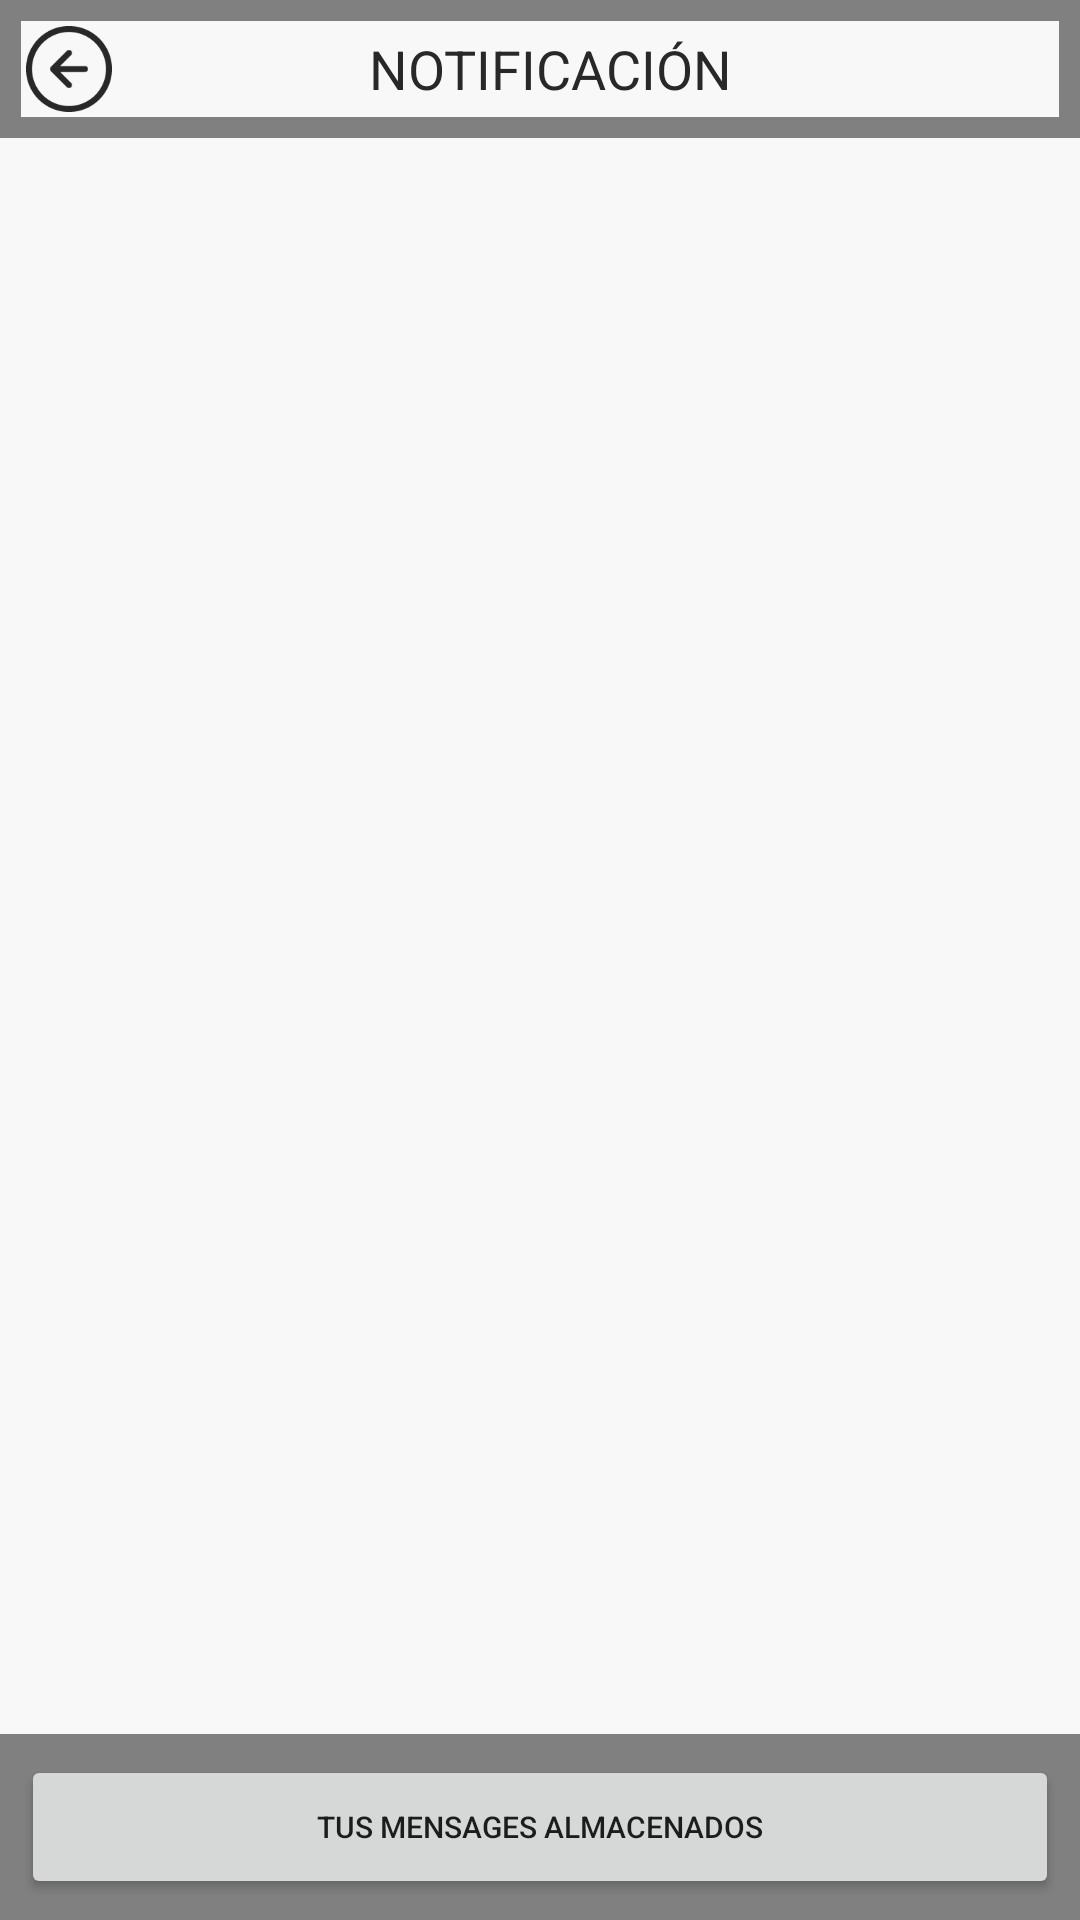

Here is an Android app screen rendered from its layout file. Give the layout XML and the strings, colors and styles it references.
<!-- AndroidManifest.xml: application theme Theme.AppCompat.DayNight.NoActionBar -->
<!-- res/layout/notificatios_actvt.xml -->
<?xml version="1.0" encoding="utf-8" standalone="no"?>
<LinearLayout xmlns:android="http://schemas.android.com/apk/res/android"
    android:layout_width="match_parent"
    android:layout_height="match_parent"
    android:background="@color/gray"
    android:orientation="vertical">

    <LinearLayout
        android:layout_width="match_parent"
        android:layout_height="wrap_content"
        android:layout_margin="7dp"
        android:background="@color/light_light_gray">

        <ImageButton
            android:id="@+id/backArrow4"
            android:layout_width="32dp"
            android:layout_height="32dp"
            android:layout_gravity="center_vertical"
            android:layout_marginRight="7dp"
            android:background="@drawable/arrow_left_circle"
            android:backgroundTint="@color/darkgray"
            android:onClick="onClickBackArrow" />

        <TextView
            android:id="@+id/titleTextView"
            android:layout_width="match_parent"
            android:layout_height="wrap_content"
            android:layout_gravity="center_vertical"
            android:layout_marginRight="32dp"
            android:layout_weight="1"
            android:foregroundGravity="center_vertical"
            android:gravity="center_vertical|center_horizontal"
            android:text="@string/notificaci_n"
            android:textAllCaps="true"
            android:textAppearance="?android:attr/textAppearanceLarge"
            android:textColor="@color/darkgray"
            android:textSize="18sp" />

    </LinearLayout>

    <ListView
        android:id="@+id/notif_listView"
        android:layout_width="match_parent"
        android:layout_height="wrap_content"
        android:layout_weight="0.16"
        android:background="@color/light_light_gray"
        android:cacheColorHint="#00000000"
        android:divider="@drawable/list_divider"
        android:dividerHeight="2dp">

    </ListView>

    <Button
        android:id="@+id/yourMessagesButton"
        android:layout_width="match_parent"
        android:layout_height="wrap_content"
        android:layout_margin="7dp"
        android:layout_weight="0"
        android:text="Tus mensages almacenados"
        android:textSize="10sp" />

</LinearLayout>
<!-- resources referenced by this layout -->
<resources>
  <color name="darkgray">#282828</color>
  <color name="gray">#808080</color>
  <color name="light_light_gray">#f8f8f8</color>
  <!-- drawable arrow_left_circle: png bitmap (drawable, 2716 bytes) -->
  <!-- drawable list_divider (drawable) -->
  <inset xmlns:android="http://schemas.android.com/apk/res/android"
      android:insetLeft="10dp"
      android:insetRight="10dp" >
  
      <shape android:shape="rectangle" >
          <solid android:color="@color/light_gray" />
      </shape>
  
  </inset>
  <string name="notificaci_n">Notificación</string>
  <color name="light_gray">#CDCDCD</color>
</resources>
